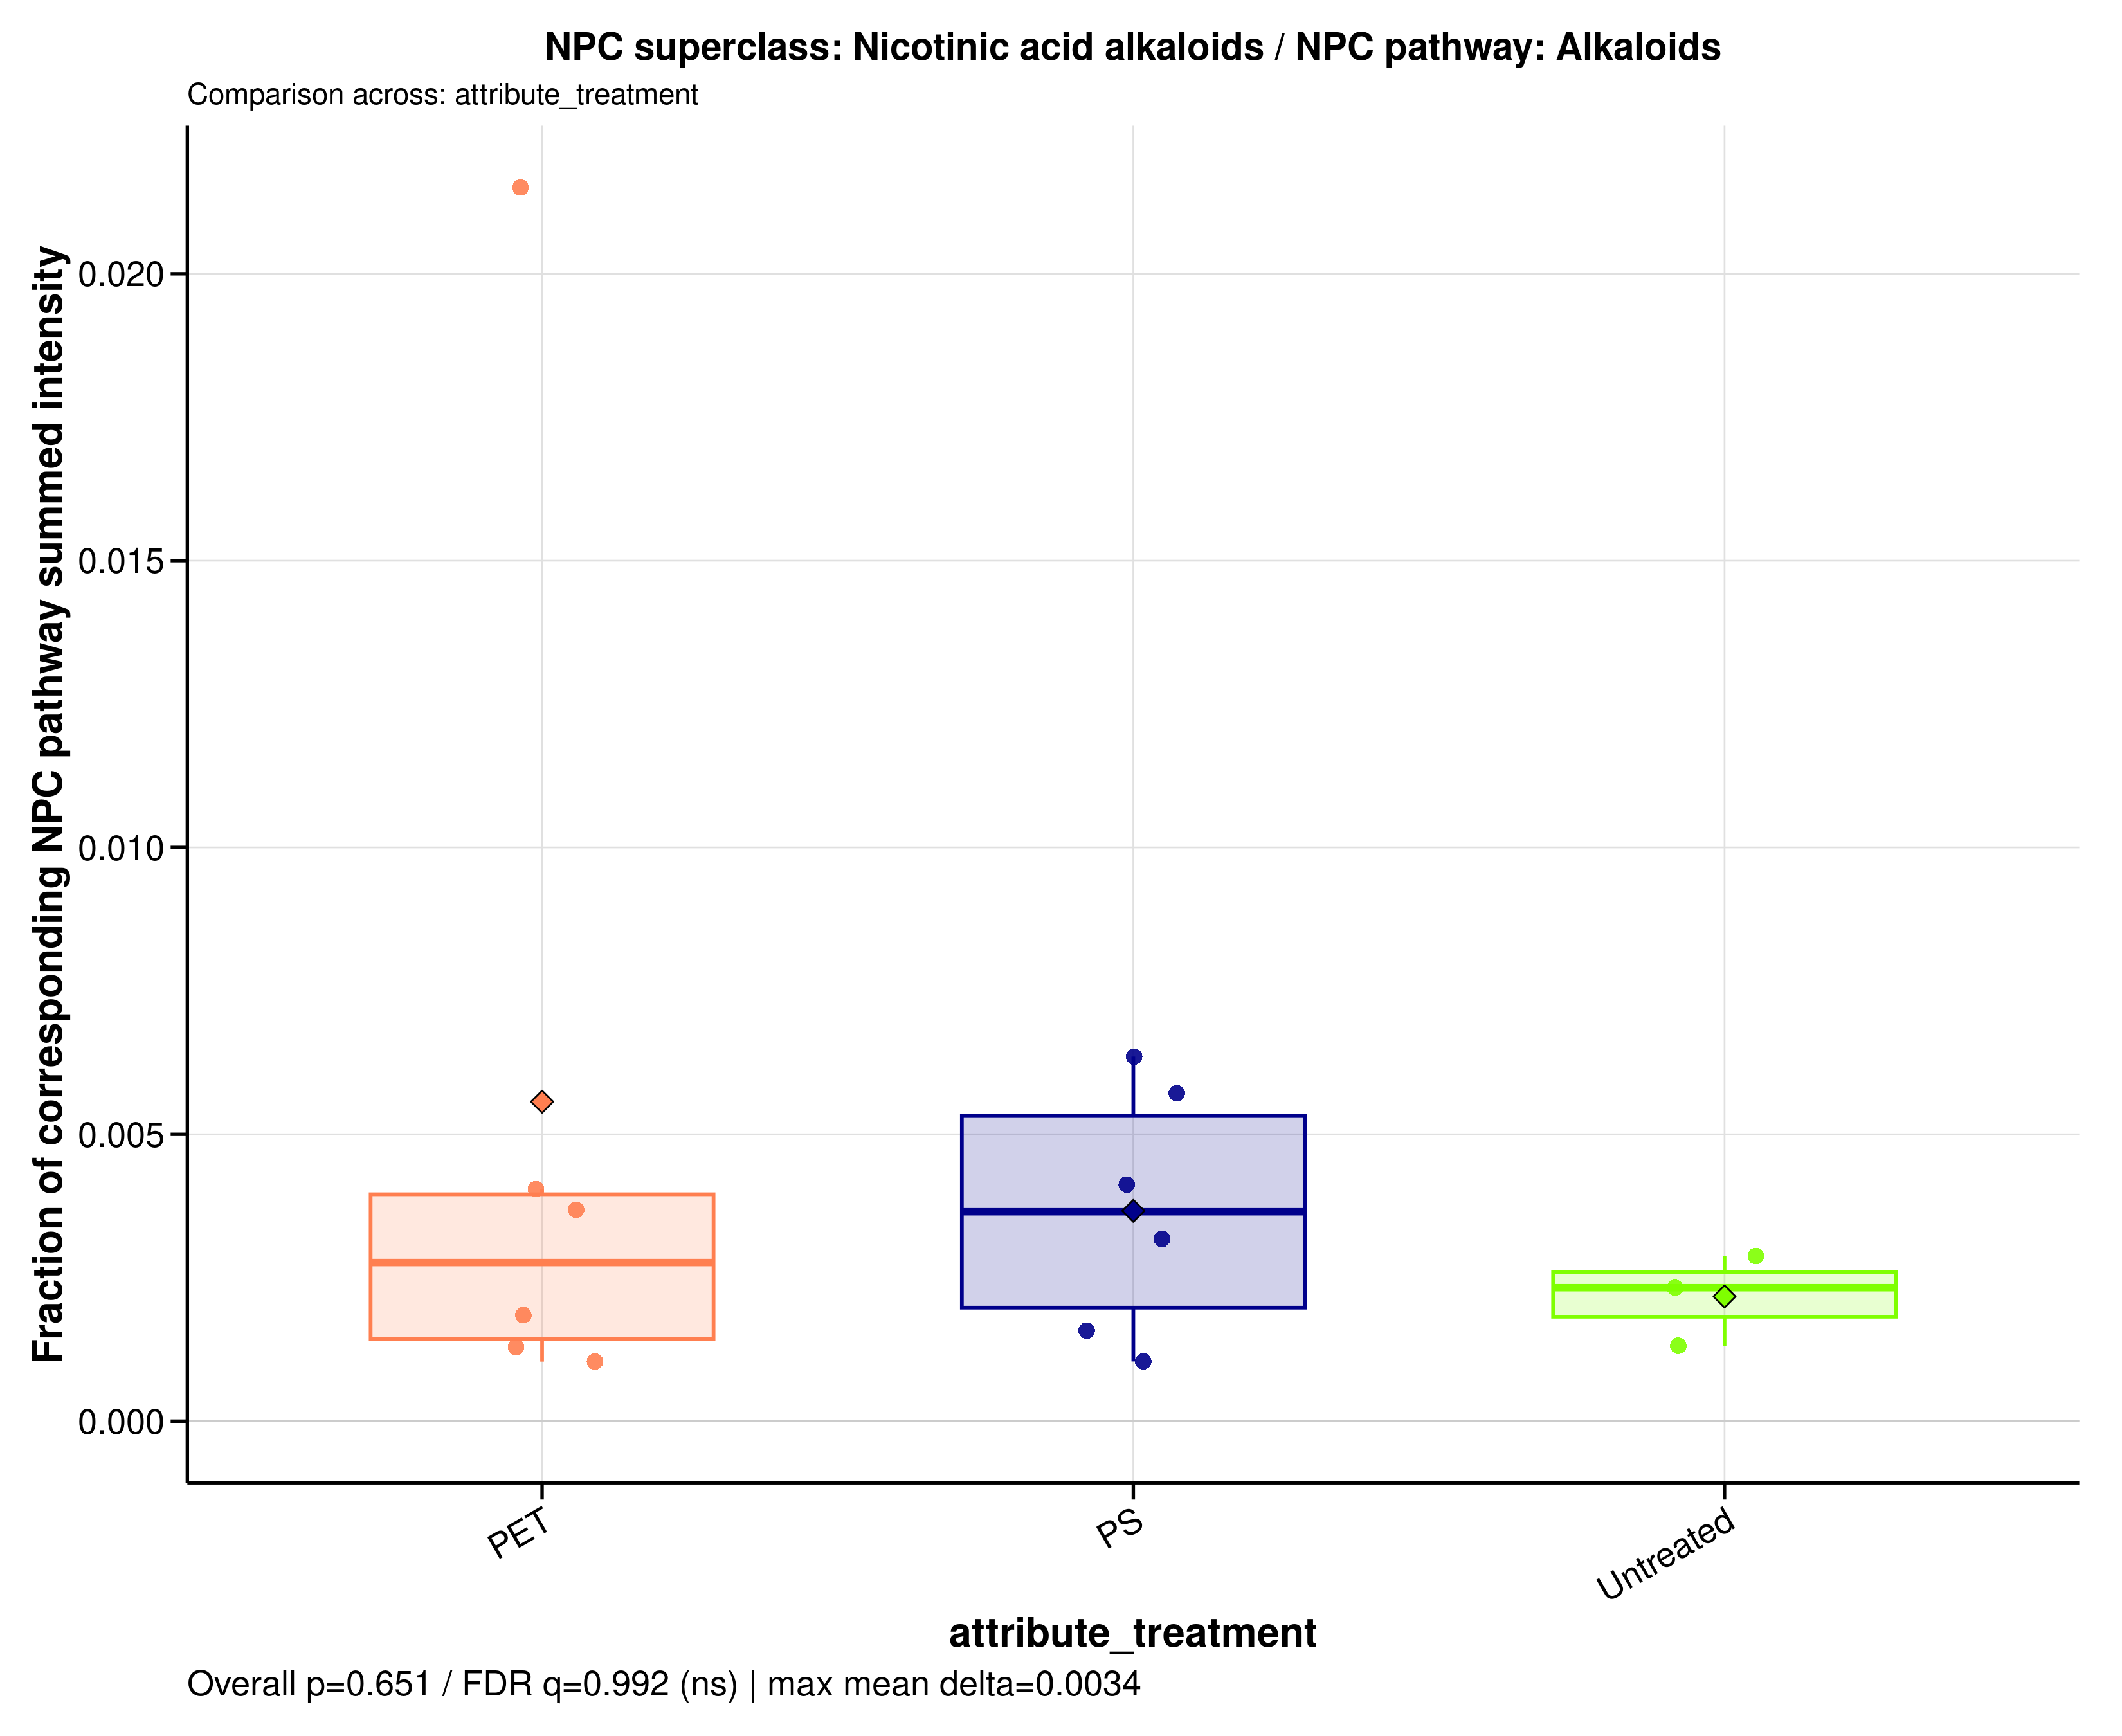

The data file committed next to this chart (first rows):
sample_id	group	data_source	numerator_level	numerator_term	numerator_class	denominator_level	denominator_term	npc_pathway	npc_superclass	npc_class	ratio_label	ratio_plot_label	numerator_n_features	denominator_n_features	numerator_summed_intensity	denominator_summed_intensity	ratio	npc_overall_test	npc_overall_p_value	npc_overall_q_value	npc_overall_significance	npc_max_mean_difference	npc_max_median_difference
MDM_160526_PET05	PET	raw	superclass	Nicotinic acid alkaloids	Aminoacids | Pyridine alkaloids	pathway	Alkaloids	Alkaloids	Nicotinic acid alkaloids	Aminoacids | Pyridine alkaloids	NPC superclass: Nicotinic acid alkaloids…	Nicotinic acid alkaloids	2	93	2027747	550808547	0.003681	kruskal_wallis	0.6511	0.9917	ns	0.003396	0.001323
MDM_160526_PET100	PET	raw	superclass	Nicotinic acid alkaloids	Aminoacids | Pyridine alkaloids	pathway	Alkaloids	Alkaloids	Nicotinic acid alkaloids	Aminoacids | Pyridine alkaloids	NPC superclass: Nicotinic acid alkaloids…	Nicotinic acid alkaloids	2	93	2361990	583831736	0.004046	kruskal_wallis	0.6511	0.9917	ns	0.003396	0.001323
MDM_160526_PS05	PS	raw	superclass	Nicotinic acid alkaloids	Aminoacids | Pyridine alkaloids	pathway	Alkaloids	Alkaloids	Nicotinic acid alkaloids	Aminoacids | Pyridine alkaloids	NPC superclass: Nicotinic acid alkaloids…	Nicotinic acid alkaloids	2	93	2027747	638209892	0.003177	kruskal_wallis	0.6511	0.9917	ns	0.003396	0.001323
MDM_160526_PS100	PS	raw	superclass	Nicotinic acid alkaloids	Aminoacids | Pyridine alkaloids	pathway	Alkaloids	Alkaloids	Nicotinic acid alkaloids	Aminoacids | Pyridine alkaloids	NPC superclass: Nicotinic acid alkaloids…	Nicotinic acid alkaloids	2	93	2465166	597964617	0.004123	kruskal_wallis	0.6511	0.9917	ns	0.003396	0.001323
MDM_160526_untreated	Untreated	raw	superclass	Nicotinic acid alkaloids	Aminoacids | Pyridine alkaloids	pathway	Alkaloids	Alkaloids	Nicotinic acid alkaloids	Aminoacids | Pyridine alkaloids	NPC superclass: Nicotinic acid alkaloids…	Nicotinic acid alkaloids	2	93	2027747	704625528	0.002878	kruskal_wallis	0.6511	0.9917	ns	0.003396	0.001323
MDM_A_190626_PET05	PET	raw	superclass	Nicotinic acid alkaloids	Aminoacids | Pyridine alkaloids	pathway	Alkaloids	Alkaloids	Nicotinic acid alkaloids	Aminoacids | Pyridine alkaloids	NPC superclass: Nicotinic acid alkaloids…	Nicotinic acid alkaloids	2	93	2027747	94290245	0.02151	kruskal_wallis	0.6511	0.9917	ns	0.003396	0.001323
MDM_A_190626_PET100	PET	raw	superclass	Nicotinic acid alkaloids	Aminoacids | Pyridine alkaloids	pathway	Alkaloids	Alkaloids	Nicotinic acid alkaloids	Aminoacids | Pyridine alkaloids	NPC superclass: Nicotinic acid alkaloids…	Nicotinic acid alkaloids	2	93	2027747	1952488677	0.001039	kruskal_wallis	0.6511	0.9917	ns	0.003396	0.001323
MDM_A_190626_PS05	PS	raw	superclass	Nicotinic acid alkaloids	Aminoacids | Pyridine alkaloids	pathway	Alkaloids	Alkaloids	Nicotinic acid alkaloids	Aminoacids | Pyridine alkaloids	NPC superclass: Nicotinic acid alkaloids…	Nicotinic acid alkaloids	2	93	2027747	1946448748	0.001042	kruskal_wallis	0.6511	0.9917	ns	0.003396	0.001323
MDM_A_190626_PS100	PS	raw	superclass	Nicotinic acid alkaloids	Aminoacids | Pyridine alkaloids	pathway	Alkaloids	Alkaloids	Nicotinic acid alkaloids	Aminoacids | Pyridine alkaloids	NPC superclass: Nicotinic acid alkaloids…	Nicotinic acid alkaloids	2	93	3428454	599674083	0.005717	kruskal_wallis	0.6511	0.9917	ns	0.003396	0.001323
MDM_A_190626_untreated	Untreated	raw	superclass	Nicotinic acid alkaloids	Aminoacids | Pyridine alkaloids	pathway	Alkaloids	Alkaloids	Nicotinic acid alkaloids	Aminoacids | Pyridine alkaloids	NPC superclass: Nicotinic acid alkaloids…	Nicotinic acid alkaloids	2	93	2027747	1543184201	0.001314	kruskal_wallis	0.6511	0.9917	ns	0.003396	0.001323
MDM_B_120626_PS05	PS	raw	superclass	Nicotinic acid alkaloids	Aminoacids | Pyridine alkaloids	pathway	Alkaloids	Alkaloids	Nicotinic acid alkaloids	Aminoacids | Pyridine alkaloids	NPC superclass: Nicotinic acid alkaloids…	Nicotinic acid alkaloids	2	93	2027747	1284156567	0.001579	kruskal_wallis	0.6511	0.9917	ns	0.003396	0.001323
MDM_B_190626_PET05	PET	raw	superclass	Nicotinic acid alkaloids	Aminoacids | Pyridine alkaloids	pathway	Alkaloids	Alkaloids	Nicotinic acid alkaloids	Aminoacids | Pyridine alkaloids	NPC superclass: Nicotinic acid alkaloids…	Nicotinic acid alkaloids	2	93	2027747	1568991524	0.001292	kruskal_wallis	0.6511	0.9917	ns	0.003396	0.001323
MDM_B_190626_PET100	PET	raw	superclass	Nicotinic acid alkaloids	Aminoacids | Pyridine alkaloids	pathway	Alkaloids	Alkaloids	Nicotinic acid alkaloids	Aminoacids | Pyridine alkaloids	NPC superclass: Nicotinic acid alkaloids…	Nicotinic acid alkaloids	2	93	2508128	1356937732	0.001848	kruskal_wallis	0.6511	0.9917	ns	0.003396	0.001323
MDM_B_190626_PS100	PS	raw	superclass	Nicotinic acid alkaloids	Aminoacids | Pyridine alkaloids	pathway	Alkaloids	Alkaloids	Nicotinic acid alkaloids	Aminoacids | Pyridine alkaloids	NPC superclass: Nicotinic acid alkaloids…	Nicotinic acid alkaloids	2	93	3422627	538597945	0.006355	kruskal_wallis	0.6511	0.9917	ns	0.003396	0.001323
MDM_B_190626_untreated	Untreated	raw	superclass	Nicotinic acid alkaloids	Aminoacids | Pyridine alkaloids	pathway	Alkaloids	Alkaloids	Nicotinic acid alkaloids	Aminoacids | Pyridine alkaloids	NPC superclass: Nicotinic acid alkaloids…	Nicotinic acid alkaloids	2	93	2027747	871464306	0.002327	kruskal_wallis	0.6511	0.9917	ns	0.003396	0.001323
